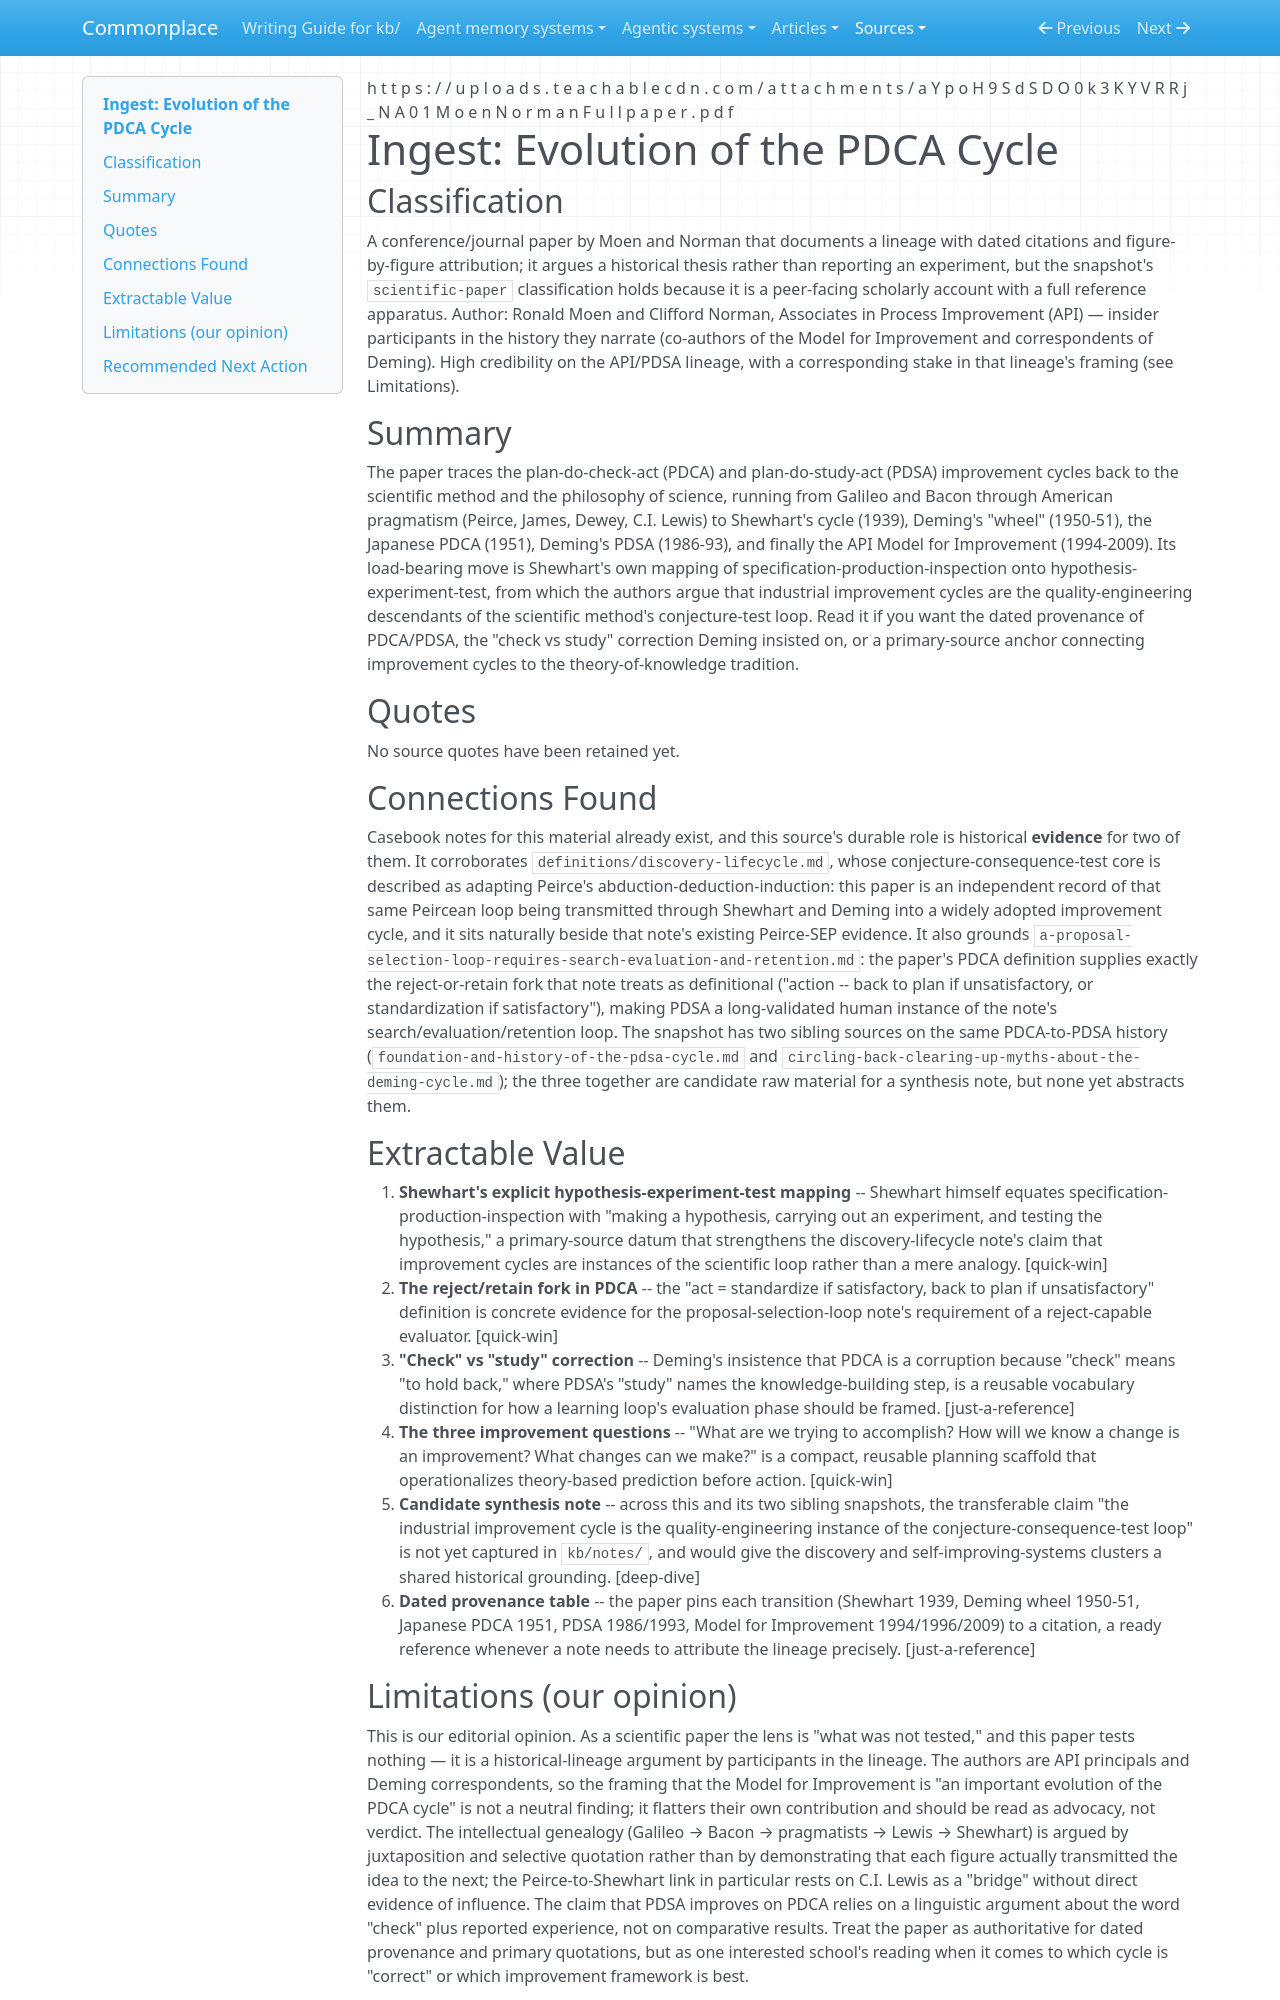

repository: zby/commonplace · page: sources/evolution-of-the-pdca-cycle.ingest/index.html · generator: mkdocs

---
description: "Historical evidence that PDCA/PDSA is the quality-engineering descendant of the conjecture-test learning loop"
source: https://uploads.teachablecdn.com/attachments/aYpoH9SdSDO0k3KYVRRj_NA01MoenNormanFullpaper.pdf
captured: "2026-07-22"
capture: user-supplied-pdf-to-markdown
genre: scientific-paper
snapshot_sha256: 77a551ad8ac15bf2c4a33ef0fd2c57bf226d7e65ad6d0ddce76aba4062c103b4
ingested: "2026-07-22"
type: types/ingest-report.md
domains: [discovery, improvement-cycles, scientific-method]
---

# Ingest: Evolution of the PDCA Cycle

## Classification

A conference/journal paper by Moen and Norman that documents a lineage with dated citations and figure-by-figure attribution; it argues a historical thesis rather than reporting an experiment, but the snapshot's `scientific-paper` classification holds because it is a peer-facing scholarly account with a full reference apparatus.
Author: Ronald Moen and Clifford Norman, Associates in Process Improvement (API) — insider participants in the history they narrate (co-authors of the Model for Improvement and correspondents of Deming). High credibility on the API/PDSA lineage, with a corresponding stake in that lineage's framing (see Limitations).

## Summary

The paper traces the plan-do-check-act (PDCA) and plan-do-study-act (PDSA) improvement cycles back to the scientific method and the philosophy of science, running from Galileo and Bacon through American pragmatism (Peirce, James, Dewey, C.I. Lewis) to Shewhart's cycle (1939), Deming's "wheel" (1950-51), the Japanese PDCA (1951), Deming's PDSA (1986-93), and finally the API Model for Improvement (1994-2009). Its load-bearing move is Shewhart's own mapping of specification-production-inspection onto hypothesis-experiment-test, from which the authors argue that industrial improvement cycles are the quality-engineering descendants of the scientific method's conjecture-test loop. Read it if you want the dated provenance of PDCA/PDSA, the "check vs study" correction Deming insisted on, or a primary-source anchor connecting improvement cycles to the theory-of-knowledge tradition.

## Quotes

No source quotes have been retained yet.

## Connections Found

Casebook notes for this material already exist, and this source's durable role is historical **evidence** for two of them. It corroborates `definitions/discovery-lifecycle.md`, whose conjecture-consequence-test core is described as adapting Peirce's abduction-deduction-induction: this paper is an independent record of that same Peircean loop being transmitted through Shewhart and Deming into a widely adopted improvement cycle, and it sits naturally beside that note's existing Peirce-SEP evidence. It also grounds `a-proposal-selection-loop-requires-search-evaluation-and-retention.md`: the paper's PDCA definition supplies exactly the reject-or-retain fork that note treats as definitional ("action -- back to plan if unsatisfactory, or standardization if satisfactory"), making PDSA a long-validated human instance of the note's search/evaluation/retention loop. The snapshot has two sibling sources on the same PDCA-to-PDSA history (`foundation-and-history-of-the-pdsa-cycle.md` and `circling-back-clearing-up-myths-about-the-deming-cycle.md`); the three together are candidate raw material for a synthesis note, but none yet abstracts them.

## Extractable Value

1. **Shewhart's explicit hypothesis-experiment-test mapping** -- Shewhart himself equates specification-production-inspection with "making a hypothesis, carrying out an experiment, and testing the hypothesis," a primary-source datum that strengthens the discovery-lifecycle note's claim that improvement cycles are instances of the scientific loop rather than a mere analogy. [quick-win]
2. **The reject/retain fork in PDCA** -- the "act = standardize if satisfactory, back to plan if unsatisfactory" definition is concrete evidence for the proposal-selection-loop note's requirement of a reject-capable evaluator. [quick-win]
3. **"Check" vs "study" correction** -- Deming's insistence that PDCA is a corruption because "check" means "to hold back," where PDSA's "study" names the knowledge-building step, is a reusable vocabulary distinction for how a learning loop's evaluation phase should be framed. [just-a-reference]
4. **The three improvement questions** -- "What are we trying to accomplish? How will we know a change is an improvement? What changes can we make?" is a compact, reusable planning scaffold that operationalizes theory-based prediction before action. [quick-win]
5. **Candidate synthesis note** -- across this and its two sibling snapshots, the transferable claim "the industrial improvement cycle is the quality-engineering instance of the conjecture-consequence-test loop" is not yet captured in `kb/notes/`, and would give the discovery and self-improving-systems clusters a shared historical grounding. [deep-dive]
6. **Dated provenance table** -- the paper pins each transition (Shewhart 1939, Deming wheel 1950-51, Japanese PDCA 1951, PDSA 1986/1993, Model for Improvement 1994/1996/2009) to a citation, a ready reference whenever a note needs to attribute the lineage precisely. [just-a-reference]
